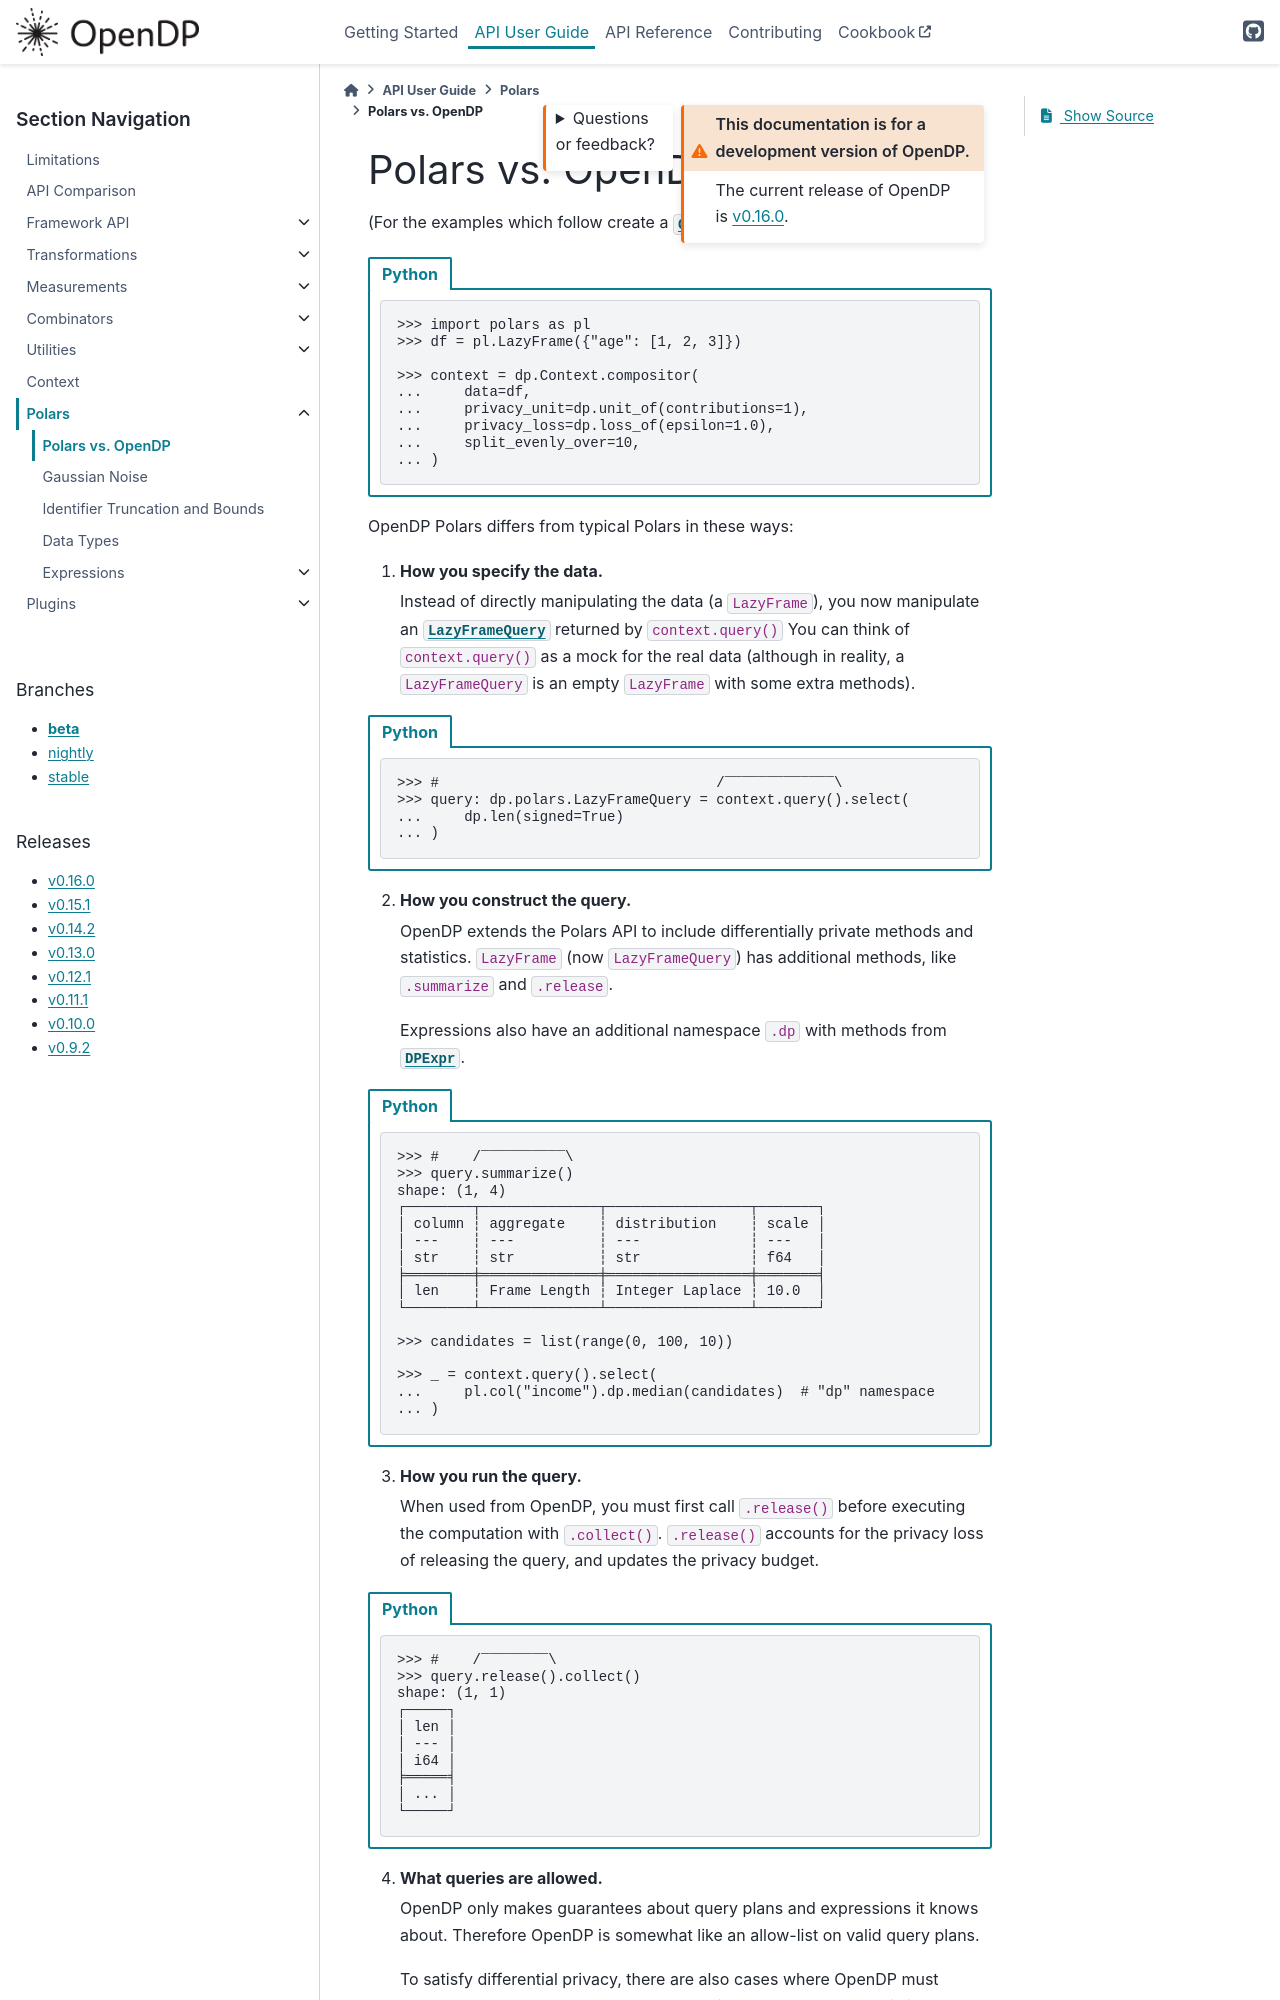

repository: opendp/opendp · page: en/beta/api/user-guide/polars/polars-vs-opendp.html · generator: sphinx


Polars vs. OpenDP
=================

(For the examples which follow create a :py:class:`~opendp.context.Context` named :code:`context`.)

.. tab-set::

  .. tab-item:: Python

    .. code:: pycon

        >>> import polars as pl
        >>> df = pl.LazyFrame({"age": [1, 2, 3]})

        >>> context = dp.Context.compositor(
        ...     data=df,
        ...     privacy_unit=dp.unit_of(contributions=1),
        ...     privacy_loss=dp.loss_of(epsilon=1.0),
        ...     split_evenly_over=10,
        ... )

OpenDP Polars differs from typical Polars in these ways:

1. **How you specify the data.**

   Instead of directly manipulating the data (a ``LazyFrame``),
   you now manipulate an :py:class:`~opendp.extras.polars.LazyFrameQuery`
   returned by :code:`context.query()`
   You can think of :code:`context.query()` as a mock for the real data
   (although in reality, a ``LazyFrameQuery`` is an empty ``LazyFrame`` with some extra methods).

.. tab-set::

  .. tab-item:: Python

    .. code:: pycon

        >>> #                                 /‾‾‾‾‾‾‾‾‾‾‾‾‾\
        >>> query: dp.polars.LazyFrameQuery = context.query().select(
        ...     dp.len(signed=True)
        ... )

2. **How you construct the query.**

   OpenDP extends the Polars API to include differentially private methods and statistics.
   ``LazyFrame`` (now ``LazyFrameQuery``) has additional methods, like :code:`.summarize` and :code:`.release`.

   Expressions also have an additional namespace :code:`.dp` with methods from :py:class:`~opendp.extras.polars.DPExpr`.

.. tab-set::

  .. tab-item:: Python

    .. code:: pycon

        >>> #    /‾‾‾‾‾‾‾‾‾‾\
        >>> query.summarize()
        shape: (1, 4)
        ┌────────┬──────────────┬─────────────────┬───────┐
        │ column ┆ aggregate    ┆ distribution    ┆ scale │
        │ ---    ┆ ---          ┆ ---             ┆ ---   │
        │ str    ┆ str          ┆ str             ┆ f64   │
        ╞════════╪══════════════╪═════════════════╪═══════╡
        │ len    ┆ Frame Length ┆ Integer Laplace ┆ 10.0  │
        └────────┴──────────────┴─────────────────┴───────┘

        >>> candidates = list(range(0, 100, 10))

        >>> _ = context.query().select(
        ...     pl.col("income").dp.median(candidates)  # "dp" namespace
        ... )

3. **How you run the query.**

   When used from OpenDP, you must first call :code:`.release()` before executing the computation with :code:`.collect()`.
   :code:`.release()` accounts for the privacy loss of releasing the query, and updates the privacy budget.

.. tab-set::

  .. tab-item:: Python

    .. code:: pycon

        >>> #    /‾‾‾‾‾‾‾‾\
        >>> query.release().collect()
        shape: (1, 1)
        ┌─────┐
        │ len │
        │ --- │
        │ i64 │
        ╞═════╡
        │ ... │
        └─────┘

4. **What queries are allowed.**

   OpenDP only makes guarantees about query plans and expressions it knows about.
   Therefore OpenDP is somewhat like an allow-list on valid query plans.
